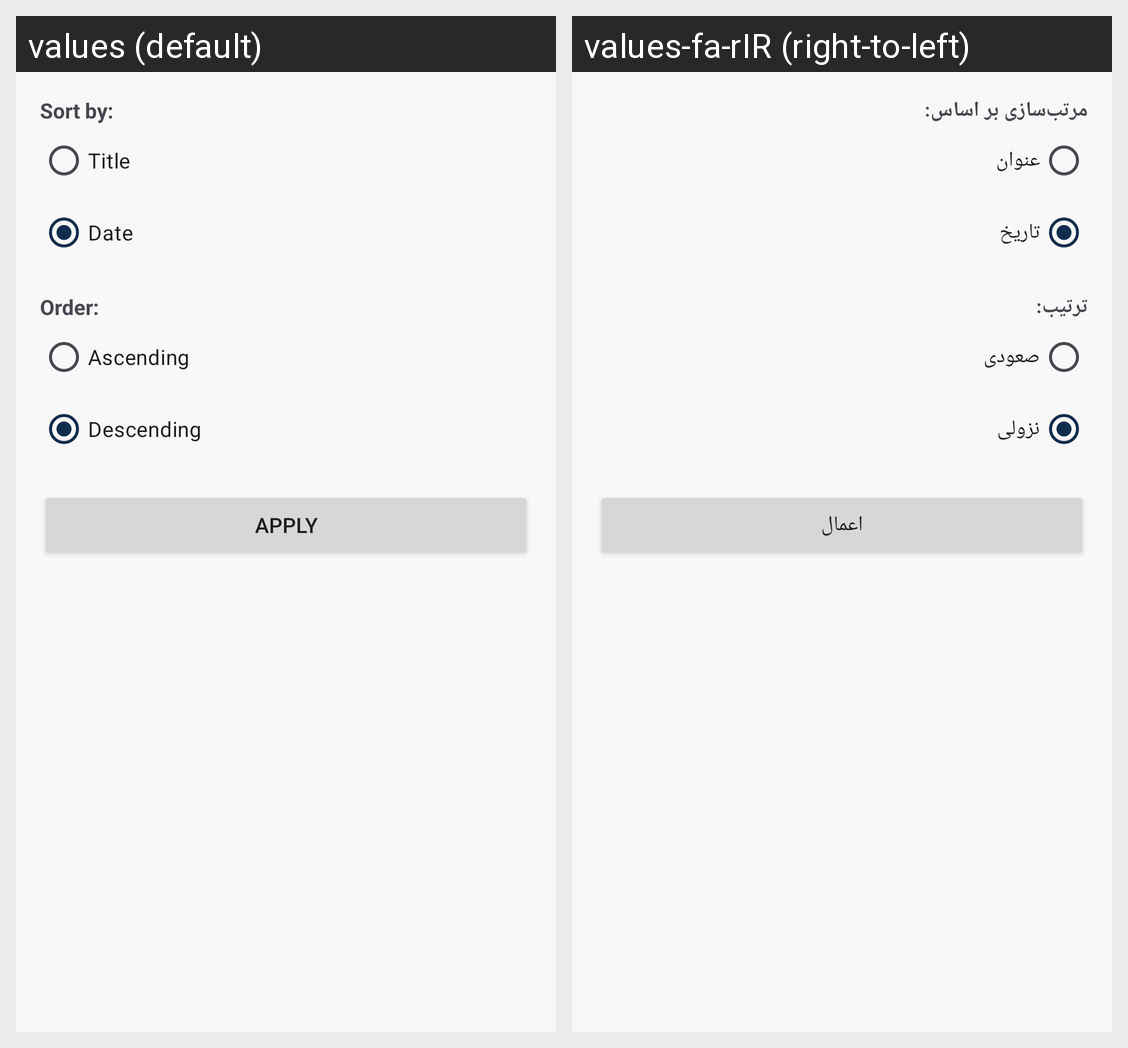

The Android screen above is rendered under two locales of the same app. Produce the string resources it draws, with the default and per-locale values.
Android screen res/layout/fragment_sort_options_bottom_sheet_dialog.xml rendered under 2 locales, left to right: values (default), values-fa-rIR (right-to-left). Device: Nexus 5 (rendered at 1080×1920; each locale shown at half size, 540×960, under a caption strip naming it); theme Theme.Daftarak.
Strings drawn on this screen, with the default value and each locale's value (text and hints the layout hard-codes, and strings that could not be matched under every locale, appear in the picture but are not listed):

sort_by
  values: Sort by:
  values-fa-rIR: مرتب‌سازی بر اساس:

title
  values: Title
  values-fa-rIR: عنوان

date
  values: Date
  values-fa-rIR: تاریخ

order
  values: Order:
  values-fa-rIR: ترتیب:

ascending
  values: Ascending
  values-fa-rIR: صعودی

descending
  values: Descending
  values-fa-rIR: نزولی

apply
  values: Apply
  values-fa-rIR: اعمال
